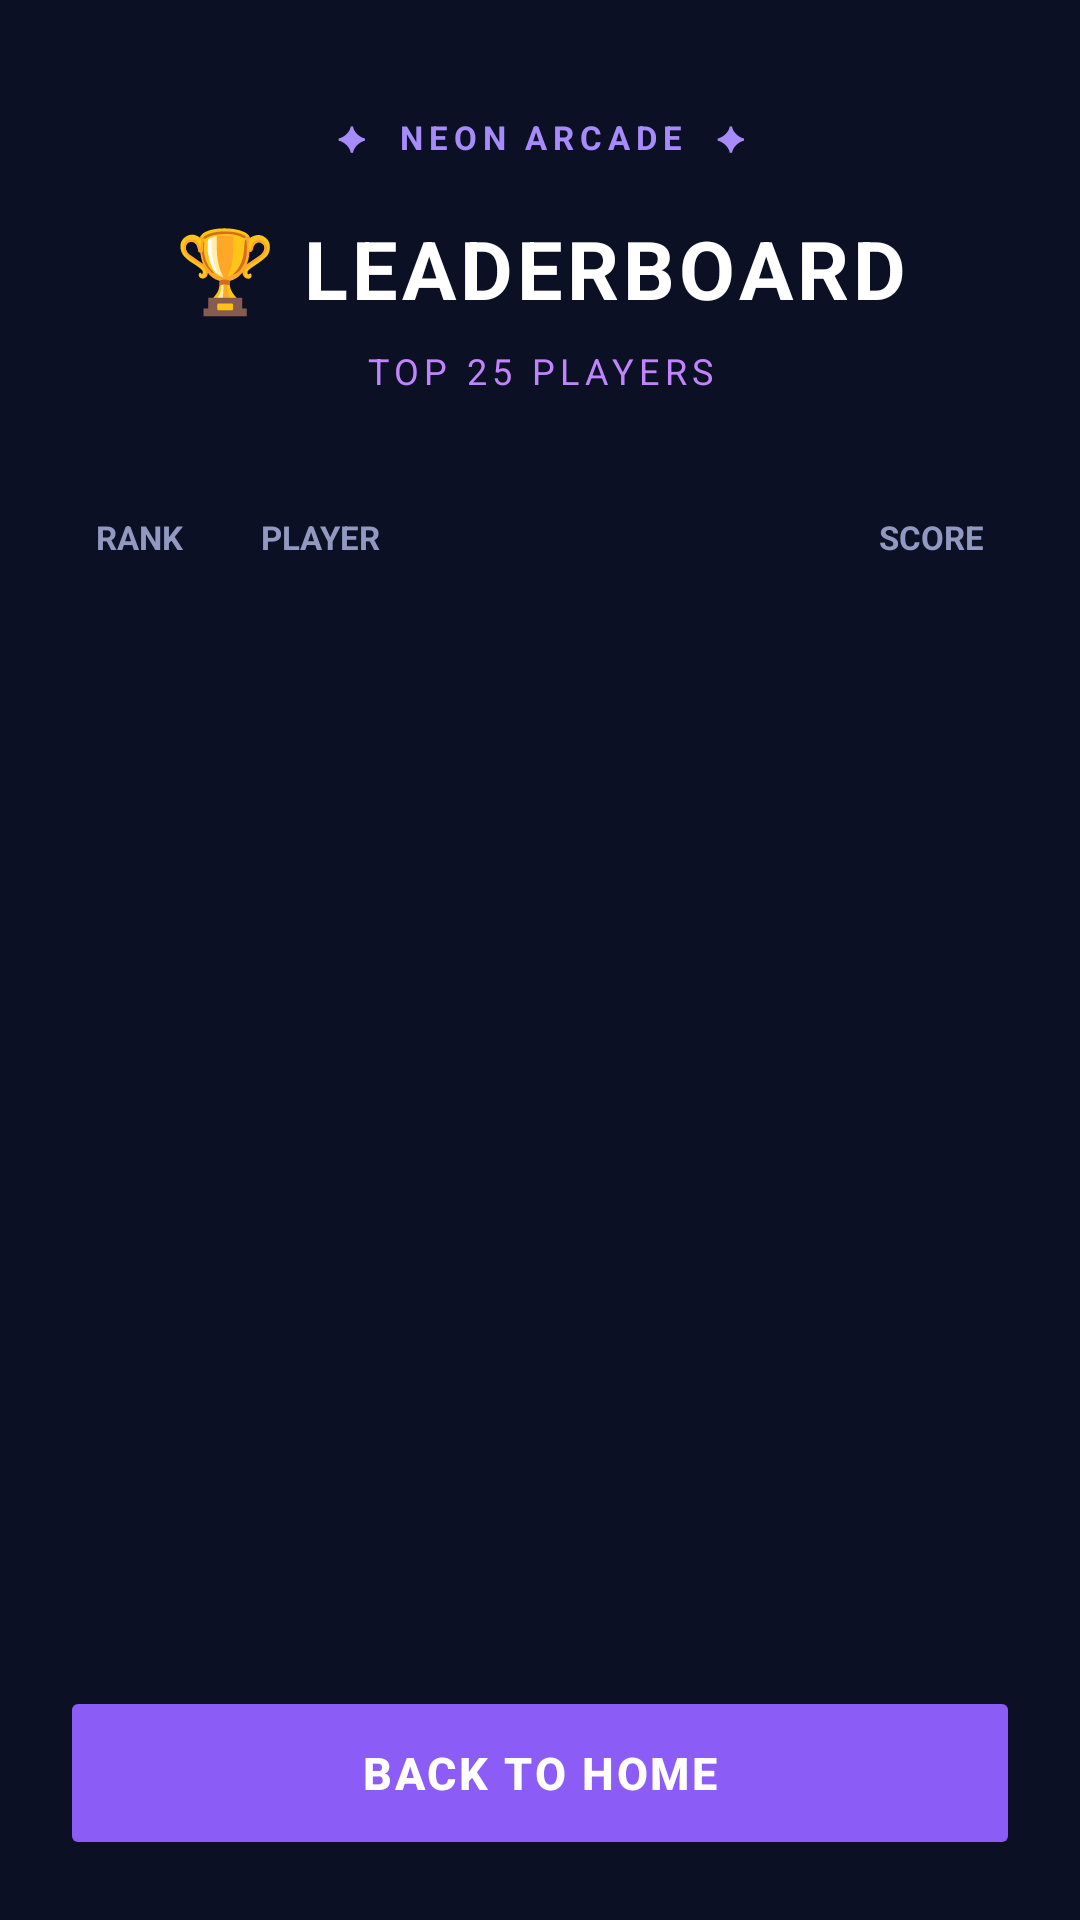

Android layout source for this screen:
<!-- AndroidManifest.xml: application theme Theme.TapTargetGame -->
<!-- res/layout/activity_leaderboard.xml -->
<?xml version="1.0" encoding="utf-8"?>
<LinearLayout
    xmlns:android="http://schemas.android.com/apk/res/android"
    android:id="@+id/leaderboardMain"
    android:layout_width="match_parent"
    android:layout_height="match_parent"
    android:orientation="vertical"
    android:background="#0B1024"
    android:padding="20dp">

    
    <TextView
        android:layout_width="match_parent"
        android:layout_height="wrap_content"
        android:text="✦  NEON ARCADE  ✦"
        android:textColor="#A78BFA"
        android:textSize="11sp"
        android:textStyle="bold"
        android:gravity="center"
        android:letterSpacing="0.18"
        android:layout_marginTop="18dp"/>

    
    <TextView
        android:layout_width="match_parent"
        android:layout_height="wrap_content"
        android:text="🏆 LEADERBOARD"
        android:textSize="27sp"
        android:textStyle="bold"
        android:textColor="#FFFFFF"
        android:gravity="center"
        android:letterSpacing="0.05"
        android:layout_marginTop="18dp"/>

    
    <TextView
        android:layout_width="match_parent"
        android:layout_height="wrap_content"
        android:text="TOP 25 PLAYERS"
        android:textSize="12sp"
        android:textColor="#C084FC"
        android:gravity="center"
        android:letterSpacing="0.15"
        android:layout_marginTop="8dp"/>

    
    <LinearLayout
        android:layout_width="match_parent"
        android:layout_height="45dp"
        android:orientation="horizontal"
        android:gravity="center_vertical"
        android:layout_marginTop="25dp"
        android:paddingHorizontal="12dp">

        <TextView
            android:layout_width="55dp"
            android:layout_height="wrap_content"
            android:text="RANK"
            android:textColor="#9299C0"
            android:textSize="11sp"
            android:textStyle="bold"/>

        <TextView
            android:layout_width="0dp"
            android:layout_height="wrap_content"
            android:layout_weight="1"
            android:text="PLAYER"
            android:textColor="#9299C0"
            android:textSize="11sp"
            android:textStyle="bold"/>

        <TextView
            android:layout_width="70dp"
            android:layout_height="wrap_content"
            android:text="SCORE"
            android:textColor="#9299C0"
            android:textSize="11sp"
            android:textStyle="bold"
            android:gravity="end"/>
    </LinearLayout>

    
    <ScrollView
        android:layout_width="match_parent"
        android:layout_height="0dp"
        android:layout_weight="1"
        android:fillViewport="true"
        android:contentDescription="Leaderboard player scores">

        <LinearLayout
            android:id="@+id/leaderboardList"
            android:layout_width="match_parent"
            android:layout_height="wrap_content"
            android:orientation="vertical"/>

    </ScrollView>

    
    <Button
        android:id="@+id/btnBack"
        android:layout_width="match_parent"
        android:layout_height="58dp"
        android:text="BACK TO HOME"
        android:textColor="#FFFFFF"
        android:textSize="15sp"
        android:textStyle="bold"
        android:letterSpacing="0.06"
        android:backgroundTint="#8B5CF6"
        android:stateListAnimator="@null"
        android:layout_marginTop="15dp"/>

</LinearLayout>
<!-- resources referenced by this layout -->
<resources>
  <style name="Theme.TapTargetGame" parent="Base.Theme.TapTargetGame" />
  <style name="Base.Theme.TapTargetGame" parent="Theme.Material3.DayNight.NoActionBar">
          
          
      </style>
</resources>
